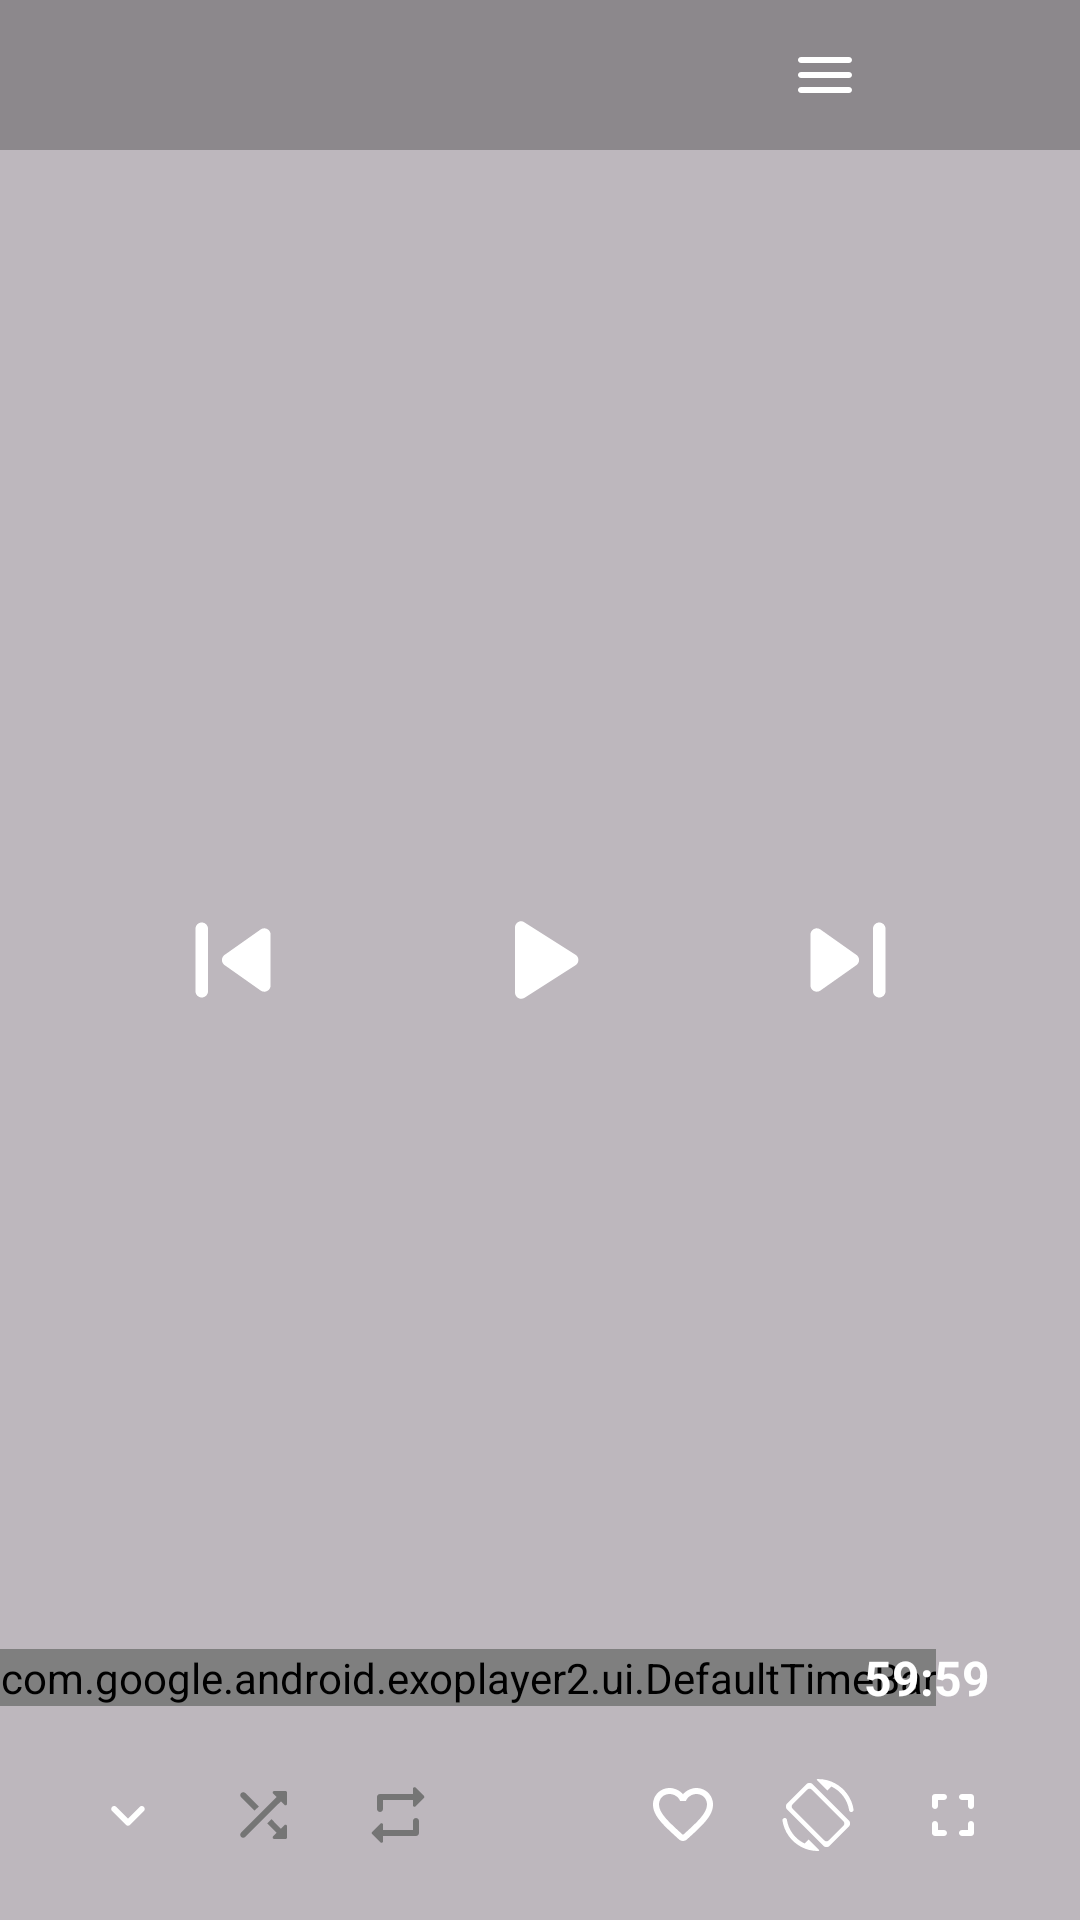

Here is an Android app screen rendered from its layout file. Give the layout XML and the strings, colors and styles it references.
<!-- AndroidManifest.xml: application theme Theme.MediaPlayer -->
<!-- res/layout/video_player_content.xml -->
<?xml version="1.0" encoding="utf-8"?>
<androidx.constraintlayout.widget.ConstraintLayout
    xmlns:android="http://schemas.android.com/apk/res/android"
    xmlns:app="http://schemas.android.com/apk/res-auto"
    xmlns:tools="http://schemas.android.com/tools"
    android:layout_width="match_parent"
    android:layout_height="match_parent"

    android:background="#42000000">

    <LinearLayout
        android:id="@+id/topController"
        android:layout_width="match_parent"
        android:layout_height="wrap_content"
        app:layout_constraintTop_toTopOf="parent"
        app:layout_constraintEnd_toEndOf="parent"
        app:layout_constraintStart_toStartOf="parent"
        android:orientation="horizontal"
        android:background="#42000000">

        <ImageView
            android:layout_width="50dp"
            android:layout_height="50dp"
            android:src="@null"
            android:layout_marginStart="60dp"
            android:padding="10dp"/>

        <com.google.android.material.textview.MaterialTextView
            android:id="@+id/videoTitle"
            android:layout_width="0dp"
            android:layout_height="wrap_content"
            android:layout_weight="1"
            android:gravity="center"
            android:layout_gravity="center"
            android:textColor="@color/white"
            android:textSize="20sp"
            android:singleLine="true"
            android:freezesText="true"
            android:scrollHorizontally="true"
            android:marqueeRepeatLimit="marquee_forever"
            android:ellipsize="marquee"
            android:textStyle="bold"
            android:focusable="true"
            android:focusableInTouchMode="true"

            tools:text="@tools:sample/full_names"/>

        <ImageButton
            android:id="@+id/moreFeaturesBtn"
            android:layout_width="50dp"
            android:layout_height="50dp"
            android:src="@drawable/ic_round_menu"
            android:background="?attr/roundSelector"
            android:contentDescription="@string/features_btn"
            android:layout_marginEnd="60dp"
            android:padding="10dp"/>

    </LinearLayout>


    <ImageButton
        android:id="@+id/prevBtn"
        android:layout_width="50dp"
        android:layout_height="50dp"
        android:scaleType="centerCrop"
        android:background="?attr/roundSelector"
        android:clickable="true"
        android:contentDescription="@string/prev_btn"
        android:focusable="true"
        android:src="@drawable/ic_round_skip_previous"
        app:tint="@color/white"
        app:layout_constraintBottom_toBottomOf="parent"
        app:layout_constraintEnd_toStartOf="@+id/playPauseBtn"
        app:layout_constraintStart_toStartOf="parent"
        app:layout_constraintTop_toTopOf="parent" />

    <ImageButton
        android:id="@+id/playPauseBtn"
        android:layout_width="50dp"
        android:layout_height="50dp"
        android:scaleType="centerCrop"
        android:background="?attr/roundSelector"
        android:clickable="true"
        android:contentDescription="@string/play_btn"
        android:focusable="true"
        android:src="@drawable/ic_round_play_arrow"
        app:tint="@color/white"
        app:layout_constraintBottom_toBottomOf="parent"
        app:layout_constraintEnd_toEndOf="parent"
        app:layout_constraintStart_toStartOf="parent"
        app:layout_constraintTop_toTopOf="parent"/>

    <ImageButton
        android:id="@+id/nextBtn"
        android:layout_width="50dp"
        android:layout_height="50dp"
        android:scaleType="centerCrop"
        android:background="?attr/roundSelector"
        android:clickable="true"
        android:contentDescription="@string/next_btn"
        android:focusable="true"
        android:src="@drawable/ic_round_skip_next"
        app:tint="@color/white"
        app:layout_constraintBottom_toBottomOf="parent"
        app:layout_constraintStart_toEndOf="@id/playPauseBtn"
        app:layout_constraintEnd_toEndOf="parent"
        app:layout_constraintTop_toTopOf="parent" />

    <LinearLayout
        android:layout_width="match_parent"
        android:layout_height="wrap_content"
        android:orientation="horizontal"
        app:layout_constraintBottom_toTopOf="@id/bottomController"
        app:layout_constraintEnd_toEndOf="parent"
        app:layout_constraintStart_toStartOf="parent">

        <androidx.constraintlayout.widget.ConstraintLayout
            android:layout_width="match_parent"
            android:layout_height="match_parent"
            android:orientation="horizontal">

            <TextView
                android:id="@id/exo_position"
                android:layout_width="wrap_content"
                android:layout_height="wrap_content"
                android:layout_margin="10dp"
                android:text="00:00"
                android:textColor="@color/white"
                android:textSize="16sp"
                android:textStyle="bold"

                app:layout_constraintBottom_toBottomOf="parent"
                app:layout_constraintStart_toStartOf="parent"
                app:layout_constraintTop_toTopOf="parent"

                android:paddingStart="20dp"
                android:paddingEnd="0dp"/>

            <com.google.android.exoplayer2.ui.DefaultTimeBar
                android:id="@id/exo_progress"
                android:layout_width="0dp"
                android:layout_height="wrap_content"
                android:layout_marginHorizontal="5dp"
                app:buffered_color="#80FFFFFF"

                app:layout_constraintHorizontal_bias="0.444"
                app:played_color="@color/white"
                app:scrubber_color="@color/white"
                app:scrubber_disabled_size="10dp"
                app:scrubber_enabled_size="15dp"
                app:unplayed_color="#80FFFFFF"

                tools:progress="20"

                app:layout_constraintBottom_toBottomOf="parent"
                app:layout_constraintEnd_toStartOf="@id/exo_duration"
                app:layout_constraintStart_toEndOf="@id/exo_position"
                app:layout_constraintTop_toTopOf="parent"/>

            <TextView
                android:id="@id/exo_duration"
                android:layout_width="wrap_content"
                android:layout_height="wrap_content"
                android:layout_margin="10dp"
                android:text="59:59"
                android:textColor="@color/white"
                android:textSize="16sp"
                android:textStyle="bold"

                app:layout_constraintBottom_toBottomOf="parent"
                app:layout_constraintEnd_toEndOf="parent"
                app:layout_constraintTop_toTopOf="parent"

                android:paddingStart="0dp"
                android:paddingEnd="20dp"/>

        </androidx.constraintlayout.widget.ConstraintLayout>

    </LinearLayout>

    <LinearLayout
        android:id="@+id/bottomStartController"
        android:layout_width="wrap_content"
        android:layout_height="60dp"
        app:layout_constraintBottom_toBottomOf="parent"
        app:layout_constraintStart_toStartOf="parent"
        android:orientation="horizontal"
        android:gravity="start|bottom">

        <ImageButton
            android:id="@+id/backBtn"
            android:layout_width="45dp"
            android:layout_height="match_parent"
            android:background="?attr/roundSelector"
            android:src="@drawable/ic_round_keyboard_arrow_down"
            android:contentDescription="@string/back_btn"
            app:tint="@color/white"

            android:layout_marginStart="20dp"
            android:layout_marginBottom="10dp"/>

        <ImageButton
            android:id="@+id/shuffleBtn"
            android:layout_width="45dp"
            android:layout_height="match_parent"
            android:background="?attr/roundSelector"
            android:src="@drawable/ic_round_shuffle"
            android:contentDescription="@string/shuffle_btn"

            android:layout_marginBottom="10dp"/>

        <ImageButton
            android:id="@+id/repeatBtn"
            android:layout_width="45dp"
            android:layout_height="match_parent"
            android:background="?attr/roundSelector"
            android:src="@drawable/ic_round_repeat"
            android:contentDescription="@string/repeat_btn"

            android:layout_marginBottom="10dp"/>

    </LinearLayout>

    <LinearLayout
        android:id="@+id/bottomController"
        android:layout_width="wrap_content"
        android:layout_height="60dp"
        app:layout_constraintBottom_toBottomOf="parent"
        app:layout_constraintEnd_toEndOf="parent"
        android:orientation="horizontal"
        android:gravity="end|bottom">

        <ImageButton
            android:id="@+id/favoriteBtn"
            android:layout_width="45dp"
            android:layout_height="match_parent"
            android:background="?attr/roundSelector"
            android:src="@drawable/ic_round_favorite_border"
            android:contentDescription="@string/favorite"
            app:tint="@color/white"

            android:layout_marginBottom="10dp"/>

        <ImageButton
            android:id="@+id/orientationBtn"
            android:layout_width="45dp"
            android:layout_height="match_parent"
            android:background="?attr/roundSelector"
            android:src="@drawable/ic_round_screen_rotation"
            android:contentDescription="@string/orientation"
            app:tint="@color/white"

            android:layout_marginBottom="10dp"/>

        <ImageButton
            android:id="@+id/fullScreenBtn"
            android:layout_width="45dp"
            android:layout_height="match_parent"
            android:background="?attr/roundSelector"
            android:src="@drawable/ic_round_fullscreen"
            android:contentDescription="@string/fullscreen_btn"
            app:tint="@color/white"

            android:layout_marginBottom="10dp"
            android:layout_marginEnd="20dp"/>
    </LinearLayout>

</androidx.constraintlayout.widget.ConstraintLayout>
<!-- resources referenced by this layout -->
<resources>
  <color name="white">#FFFFFFFF</color>
  <!-- drawable ic_round_keyboard_arrow_down (drawable) -->
  <vector
      android:height="24dp"
      android:viewportHeight="24"
      android:viewportWidth="24"
      android:width="24dp"
      xmlns:android="http://schemas.android.com/apk/res/android">
      <path
          android:fillColor="@color/md_white_1000"
          android:pathData="M8.12,9.29L12,13.17l3.88,-3.88c0.39,-0.39 1.02,-0.39 1.41,0 0.39,0.39 0.39,1.02 0,1.41l-4.59,4.59c-0.39,0.39 -1.02,0.39 -1.41,0L6.7,10.7c-0.39,-0.39 -0.39,-1.02 0,-1.41 0.39,-0.38 1.03,-0.39 1.42,0z"/>
  </vector>
  <!-- drawable ic_round_menu (drawable) -->
  <vector
      android:height="24dp"
      android:viewportHeight="24"
      android:viewportWidth="24"
      android:width="24dp"
      xmlns:android="http://schemas.android.com/apk/res/android">
      <path
          android:fillColor="@color/md_white_1000"
          android:pathData="M4,18h16c0.55,0 1,-0.45 1,-1s-0.45,-1 -1,-1L4,16c-0.55,0 -1,0.45 -1,1s0.45,1 1,1zM4,13h16c0.55,0 1,-0.45 1,-1s-0.45,-1 -1,-1L4,11c-0.55,0 -1,0.45 -1,1s0.45,1 1,1zM3,7c0,0.55 0.45,1 1,1h16c0.55,0 1,-0.45 1,-1s-0.45,-1 -1,-1L4,6c-0.55,0 -1,0.45 -1,1z"/>
  </vector>
  <!-- drawable ic_round_play_arrow (drawable) -->
  <vector
      android:height="24dp"
      android:viewportHeight="24"
      android:viewportWidth="24"
      android:width="24dp"
      xmlns:android="http://schemas.android.com/apk/res/android">
      <path
          android:fillColor="@color/md_white_1000"
          android:pathData="M8,6.82v10.36c0,0.79 0.87,1.27 1.54,0.84l8.14,-5.18c0.62,-0.39 0.62,-1.29 0,-1.69L9.54,5.98C8.87,5.55 8,6.03 8,6.82z"/>
  </vector>
  <!-- drawable ic_round_skip_next (drawable) -->
  <vector
      android:height="24dp"
      android:viewportHeight="24"
      android:viewportWidth="24"
      android:width="24dp"
      xmlns:android="http://schemas.android.com/apk/res/android">
      <path
          android:fillColor="@color/md_white_1000"
          android:pathData="M7.58,16.89l5.77,-4.07c0.56,-0.4 0.56,-1.24 0,-1.63L7.58,7.11C6.91,6.65 6,7.12 6,7.93v8.14c0,0.81 0.91,1.28 1.58,0.82zM16,7v10c0,0.55 0.45,1 1,1s1,-0.45 1,-1V7c0,-0.55 -0.45,-1 -1,-1s-1,0.45 -1,1z"/>
  </vector>
  <!-- drawable ic_round_skip_previous (drawable) -->
  <vector
      android:height="24dp"
      android:viewportHeight="24"
      android:viewportWidth="24"
      android:width="24dp"
      xmlns:android="http://schemas.android.com/apk/res/android">
      <path
          android:fillColor="@color/md_white_1000"
          android:pathData="M7,6c0.55,0 1,0.45 1,1v10c0,0.55 -0.45,1 -1,1s-1,-0.45 -1,-1L6,7c0,-0.55 0.45,-1 1,-1zM10.66,12.82l5.77,4.07c0.66,0.47 1.58,-0.01 1.58,-0.82L18.01,7.93c0,-0.81 -0.91,-1.28 -1.58,-0.82l-5.77,4.07c-0.57,0.4 -0.57,1.24 0,1.64z"/>
  </vector>
  <string name="back_btn">戻る</string>
  <string name="favorite">お気に入り</string>
  <string name="features_btn">動画メニュー</string>
  <string name="fullscreen_btn">フルスクリーン</string>
  <string name="next_btn">次へ</string>
  <string name="orientation">回転</string>
  <string name="play_btn">再生</string>
  <string name="prev_btn">前へ</string>
  <string name="repeat_btn">繰り返し</string>
  <string name="shuffle_btn">ランダム</string>
  <color name="md_white_1000">#FFFFFF</color>
  <color name="md_grey_600">#757575</color>
  <color name="md_blue_200">#90CAF9</color>
  <color name="purple_700">#FF3700B3</color>
  <color name="md_blue_500">#2196F3</color>
  <color name="teal_700">#FF018786</color>
  <color name="black">#FF000000</color>
  <color name="transparent">#00000000</color>
  <style name="PopupTheme" parent="ThemeOverlay.AppCompat.Dark">
          <item name="popupMenuBackground">@drawable/popup_background</item>
      </style>
  <color name="md_blue_grey_600">#546E7A</color>
</resources>
